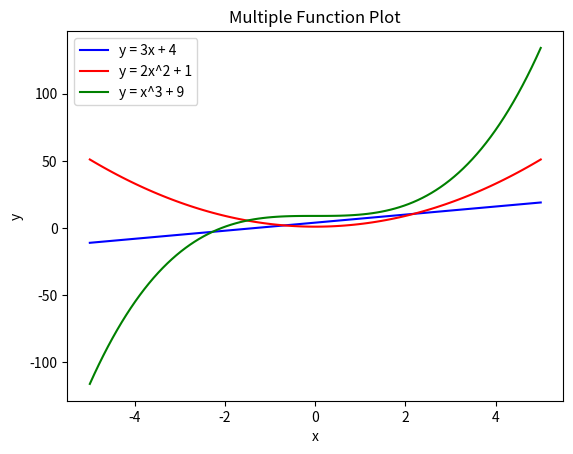

Generate this figure with matplotlib:

import numpy as np
import matplotlib.pyplot as plt

x = np.linspace(-5, 5, 100)

y1 = 3 * x + 4
y2 = 2 * x**2 + 1
y3 = x**3 + 9

plt.plot(x, y1, color='blue',  label='y = 3x + 4')
plt.plot(x, y2, color='red',   label='y = 2x^2 + 1')
plt.plot(x, y3, color='green', label='y = x^3 + 9')

plt.title('Multiple Function Plot')
plt.xlabel('x')
plt.ylabel('y')
plt.legend()
plt.show()
